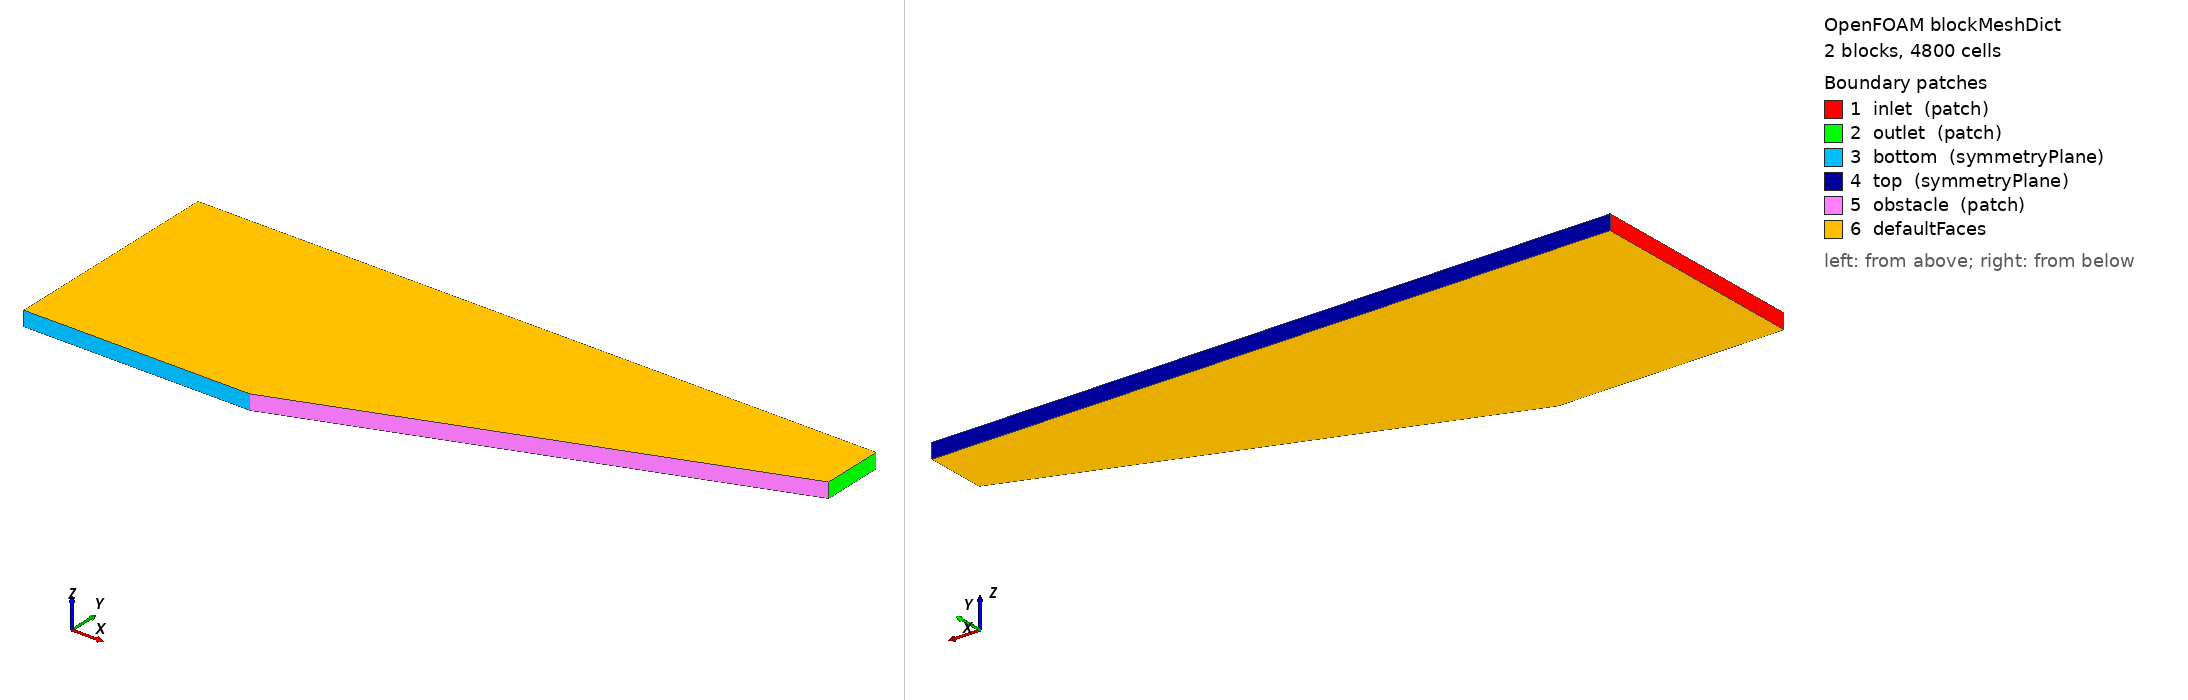

OpenFOAM case: the mesh blockMesh builds from blockMeshDict, 2 block(s), 4800 cells. Boundary patches (legend numbers): 1 inlet (patch), 2 outlet (patch), 3 bottom (symmetryPlane), 4 top (symmetryPlane), 5 obstacle (patch), 6 defaultFaces. Left view from above one corner, right view from below the opposite corner. Boundary conditions: 1 field file(s) under 0/; 6 of 6 drawn patches have an entry in a shipped field file.

=== system/blockMeshDict ===
/*--------------------------------*- C++ -*----------------------------------*\
  =========                 |
  \\      /  F ield         | OpenFOAM: The Open Source CFD Toolbox
   \\    /   O peration     | Website:  https://openfoam.org
    \\  /    A nd           | Version:  13
     \\/     M anipulation  |
\*---------------------------------------------------------------------------*/
FoamFile
{
    format      ascii;
    class       dictionary;
    object      blockMeshDict;
}
// * * * * * * * * * * * * * * * * * * * * * * * * * * * * * * * * * * * * * //

convertToMeters 1;

vertices
(
    (-0.15242 0       -0.005)
    ( 0       0       -0.005)
    ( 0.3048  0.110938127404  -0.005)
    (-0.15242 0.1524 -0.005)
    ( 0       0.1524 -0.005)
    ( 0.3048  0.1524 -0.005)

    (-0.15242 0        0.005)
    ( 0       0        0.005)
    ( 0.3048  0.110938127404 0.005)
    (-0.15242 0.1524  0.005)
    ( 0       0.1524  0.005)
    ( 0.3048  0.1524  0.005)

);

blocks
(
    hex (0 1 4 3 6 7 10 9 ) (40 40 1) simpleGrading (1 1 1)
    hex (1 2 5 4 7 8 11 10) (80 40 1) simpleGrading (1 1 1)
);

defaultPatch
{
    type empty;
}

boundary
(
    inlet
    {
        type patch;
        faces
        (
            (0 6 9 3)
        );
    }
    outlet
    {
        type patch;
        faces
        (
            (2 5 11 8)
        );
    }
    bottom
    {
        type symmetryPlane;
        faces
        (
            (0 1 7 6)
        );
    }
    top
    {
        type symmetryPlane;
        faces
        (
            (3 9 10 4)
            (4 10 11 5)
        );
    }
    obstacle
    {
        type patch;
        faces
        (
            (1 2 8 7)
        );
    }
);


// ************************************************************************* //


=== 0/U ===
/*--------------------------------*- C++ -*----------------------------------*\
  =========                 |
  \\      /  F ield         | OpenFOAM: The Open Source CFD Toolbox
   \\    /   O peration     | Website:  https://openfoam.org
    \\  /    A nd           | Version:  13
     \\/     M anipulation  |
\*---------------------------------------------------------------------------*/
FoamFile
{
    format      ascii;
    class       volVectorField;
    object      U;
}
// * * * * * * * * * * * * * * * * * * * * * * * * * * * * * * * * * * * * * //

dimensions      [0 1 -1 0 0 0 0];

internalField   uniform (6 0 0);

boundaryField
{
    inlet
    {
        type            fixedValue;
        value           uniform (6 0 0);
    }

    outlet
    {
        type            zeroGradient;
    }

    bottom
    {
        type            symmetryPlane;
    }

    top
    {
        type            symmetryPlane;
    }

    obstacle
    {
        type            slip;
    }

    defaultFaces
    {
        type            empty;
    }
}

// ************************************************************************* //


Also in the case, not shown: constant/polyMesh/neighbour (numeric list); constant/polyMesh/owner (numeric list); constant/polyMesh/points (numeric list).
